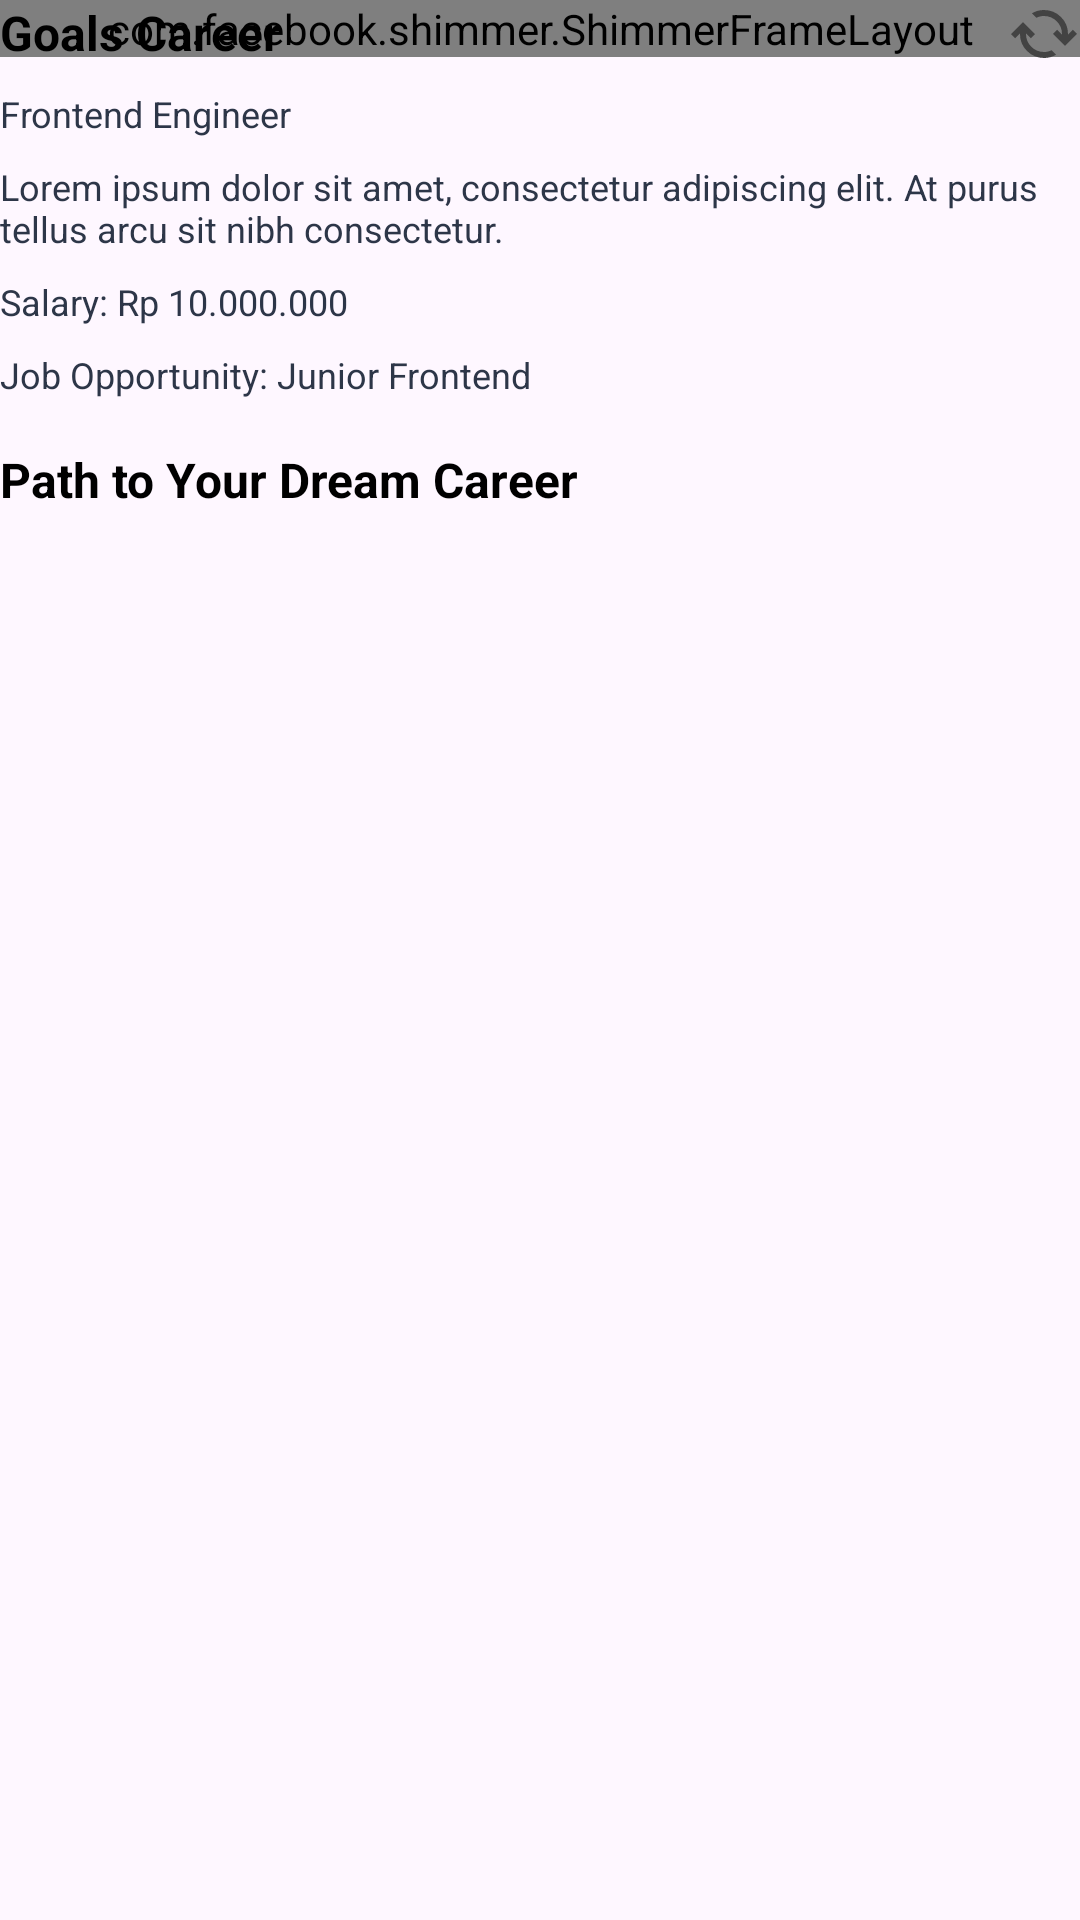

Write the Android layout XML for this screen, with the resource values it uses.
<!-- AndroidManifest.xml: application theme Theme.CareerPartner -->
<!-- res/layout/fragment_profile_my_career.xml -->
<?xml version="1.0" encoding="utf-8"?>
<androidx.core.widget.NestedScrollView xmlns:android="http://schemas.android.com/apk/res/android"
    xmlns:tools="http://schemas.android.com/tools"
    android:layout_width="match_parent"
    android:layout_height="match_parent"
    xmlns:app="http://schemas.android.com/apk/res-auto"
    tools:context=".main.profile.screen.ProfileMyCareerFragment">


    <androidx.constraintlayout.widget.ConstraintLayout
        android:layout_width="match_parent"
        android:layout_height="match_parent">

        <com.facebook.shimmer.ShimmerFrameLayout
            android:id="@+id/shimmerLayout"
            android:layout_width="match_parent"
            android:layout_height="wrap_content"
            app:layout_constraintTop_toTopOf="parent"
            app:layout_constraintStart_toStartOf="parent"
            app:layout_constraintEnd_toEndOf="parent"
            >

            <include layout="@layout/fragment_profile_my_career_shimmer"/>

        </com.facebook.shimmer.ShimmerFrameLayout>

        <androidx.constraintlayout.widget.ConstraintLayout
            android:id="@+id/layoutMyCareer"
            android:layout_width="match_parent"
            android:layout_height="wrap_content"
            android:visibility="visible"
            app:layout_constraintTop_toTopOf="parent"
            app:layout_constraintStart_toStartOf="parent"
            app:layout_constraintEnd_toEndOf="parent"
            >

            <TextView
                android:id="@+id/tvMyCareerGoalsTitle"
                android:layout_width="0dp"
                android:layout_height="wrap_content"
                android:text="@string/my_career_goals"
                android:textColor="@color/black"
                android:textStyle="bold"
                android:textSize="16sp"
                app:layout_constraintTop_toTopOf="parent"
                app:layout_constraintStart_toStartOf="parent"
                />

            <ImageView
                android:id="@+id/ivRefreshCareer"
                android:layout_width="24dp"
                android:layout_height="24dp"
                android:src="@drawable/icon_refresh"
                app:layout_constraintTop_toTopOf="@+id/tvMyCareerGoalsTitle"
                app:layout_constraintBottom_toBottomOf="@+id/tvMyCareerGoalsTitle"
                app:layout_constraintEnd_toEndOf="parent"
                />

            <TextView
                android:id="@+id/tvMyCareerGoals"
                android:layout_width="0dp"
                android:layout_height="wrap_content"
                android:text="Frontend Engineer"
                android:textColor="@color/abu"
                android:textStyle="normal"
                android:textSize="12sp"
                android:layout_marginTop="8dp"
                app:layout_constraintTop_toBottomOf="@+id/tvMyCareerGoalsTitle"
                app:layout_constraintStart_toStartOf="parent"
                />

            <TextView
                android:id="@+id/tvMyCareerGoalsDesc"
                android:layout_width="0dp"
                android:layout_height="wrap_content"
                android:text="@string/lorem"
                android:textColor="@color/abu"
                android:textStyle="normal"
                android:textSize="12sp"
                android:layout_marginTop="8dp"
                app:layout_constraintTop_toBottomOf="@+id/tvMyCareerGoals"
                app:layout_constraintStart_toStartOf="parent"
                />

            <TextView
                android:id="@+id/tvMyCareerSalary"
                android:layout_width="0dp"
                android:layout_height="wrap_content"
                android:text="Salary: Rp 10.000.000"
                android:textColor="@color/abu"
                android:textStyle="normal"
                android:textSize="12sp"
                android:layout_marginTop="8dp"
                app:layout_constraintTop_toBottomOf="@+id/tvMyCareerGoalsDesc"
                app:layout_constraintStart_toStartOf="parent"
                />

            <TextView
                android:id="@+id/tvMyCareerJobOpportunity"
                android:layout_width="0dp"
                android:layout_height="wrap_content"
                android:text="Job Opportunity: Junior Frontend"
                android:textColor="@color/abu"
                android:textStyle="normal"
                android:textSize="12sp"
                android:layout_marginTop="8dp"
                app:layout_constraintTop_toBottomOf="@+id/tvMyCareerSalary"
                app:layout_constraintStart_toStartOf="parent"
                />

            <TextView
                android:id="@+id/tvMyCareerPathCareer"
                android:layout_width="0dp"
                android:layout_height="wrap_content"
                android:text="@string/my_career_path"
                android:textColor="@color/black"
                android:textStyle="bold"
                android:textSize="16sp"
                android:layout_marginTop="16sp"
                app:layout_constraintTop_toBottomOf="@+id/tvMyCareerJobOpportunity"
                app:layout_constraintStart_toStartOf="parent"
                />

            <androidx.recyclerview.widget.RecyclerView
                android:id="@+id/rvMyCareerPath"
                android:layout_width="match_parent"
                android:layout_height="match_parent"
                android:nestedScrollingEnabled="false"
                app:layout_constraintTop_toBottomOf="@id/tvMyCareerPathCareer"
                app:layout_constraintBottom_toBottomOf="parent"
                app:layout_constraintStart_toStartOf="parent"
                app:layout_constraintEnd_toEndOf="parent"
                />

        </androidx.constraintlayout.widget.ConstraintLayout>


    </androidx.constraintlayout.widget.ConstraintLayout>

</androidx.core.widget.NestedScrollView>
<!-- res/layout/fragment_profile_my_career_shimmer.xml (included above) -->
<?xml version="1.0" encoding="utf-8"?>
<androidx.core.widget.NestedScrollView xmlns:android="http://schemas.android.com/apk/res/android"
    xmlns:tools="http://schemas.android.com/tools"
    android:layout_width="match_parent"
    android:layout_height="match_parent"
    xmlns:app="http://schemas.android.com/apk/res-auto"
    tools:context=".main.profile.screen.ProfileMyCareerFragment">

    <androidx.constraintlayout.widget.ConstraintLayout
        android:layout_width="match_parent"
        android:layout_height="match_parent">

        <TextView
            android:id="@+id/tvMyCareerGoalsTitleShimmer"
            android:layout_width="120dp"
            android:layout_height="wrap_content"
            android:background="@color/shimmerColor"
            android:textColor="@color/black"
            android:textStyle="bold"
            android:textSize="16sp"
            app:layout_constraintTop_toTopOf="parent"
            app:layout_constraintStart_toStartOf="parent"
            />

        <TextView
            android:id="@+id/tvMyCareerGoalsShimmer"
            android:layout_width="160dp"
            android:layout_height="wrap_content"
            android:background="@color/shimmerColor"
            android:textColor="@color/abu"
            android:textStyle="normal"
            android:textSize="12sp"
            android:layout_marginTop="8dp"
            app:layout_constraintTop_toBottomOf="@+id/tvMyCareerGoalsTitleShimmer"
            app:layout_constraintStart_toStartOf="parent"
            />

        <TextView
            android:id="@+id/tvMyCareerGoalsDescShimmer"
            android:layout_width="280dp"
            android:layout_height="wrap_content"
            android:background="@color/shimmerColor"
            android:textColor="@color/abu"
            android:textStyle="normal"
            android:textSize="12sp"
            android:layout_marginTop="8dp"
            app:layout_constraintTop_toBottomOf="@+id/tvMyCareerGoalsShimmer"
            app:layout_constraintStart_toStartOf="parent"
            />

        <TextView
            android:id="@+id/tvMyCareerSalaryShimmer"
            android:layout_width="160dp"
            android:layout_height="wrap_content"
            android:background="@color/shimmerColor"
            android:textColor="@color/abu"
            android:textStyle="normal"
            android:textSize="12sp"
            android:layout_marginTop="8dp"
            app:layout_constraintTop_toBottomOf="@+id/tvMyCareerGoalsDescShimmer"
            app:layout_constraintStart_toStartOf="parent"
            />

        <TextView
            android:id="@+id/tvMyCareerJobOpportunityShimmer"
            android:layout_width="160dp"
            android:layout_height="wrap_content"
            android:background="@color/shimmerColor"
            android:textColor="@color/abu"
            android:textStyle="normal"
            android:textSize="12sp"
            android:layout_marginTop="8dp"
            app:layout_constraintTop_toBottomOf="@+id/tvMyCareerSalaryShimmer"
            app:layout_constraintStart_toStartOf="parent"
            />

        <TextView
            android:id="@+id/tvMyCareerPathCareerShimmer"
            android:layout_width="120dp"
            android:layout_height="wrap_content"
            android:background="@color/shimmerColor"
            android:textColor="@color/black"
            android:textStyle="bold"
            android:textSize="16sp"
            android:layout_marginTop="16sp"
            app:layout_constraintTop_toBottomOf="@+id/tvMyCareerJobOpportunityShimmer"
            app:layout_constraintStart_toStartOf="parent"
            />

        <LinearLayout
            android:layout_width="match_parent"
            android:layout_height="wrap_content"
            android:layout_marginTop="4dp"
            app:layout_constraintTop_toBottomOf="@id/tvMyCareerPathCareerShimmer"
            app:layout_constraintStart_toStartOf="parent"
            app:layout_constraintEnd_toEndOf="parent"
            >

            <include layout="@layout/each_card_profile_path_shimmer"/>

        </LinearLayout>


    </androidx.constraintlayout.widget.ConstraintLayout>

</androidx.core.widget.NestedScrollView>
<!-- res/layout/each_card_profile_path_shimmer.xml (included above) -->
<?xml version="1.0" encoding="utf-8"?>
<androidx.cardview.widget.CardView xmlns:android="http://schemas.android.com/apk/res/android"
    android:layout_width="match_parent"
    android:layout_height="wrap_content"
    android:layout_marginEnd="16dp"
    android:layout_marginVertical="16dp"
    xmlns:app="http://schemas.android.com/apk/res-auto"
    app:cardBackgroundColor="@android:color/transparent"
    app:cardElevation="2dp"
    app:cardCornerRadius="12dp"
    >

    <androidx.constraintlayout.widget.ConstraintLayout
        android:layout_width="match_parent"
        android:layout_height="wrap_content"
        android:background="@color/shimmerColor"
        >

        <FrameLayout
            android:id="@+id/layout_numberShimmer"
            android:layout_width="40dp"
            android:layout_height="40dp"
            android:layout_marginTop="20dp"
            android:layout_marginStart="16dp"
            android:background="@color/shimmerColor"
            app:layout_constraintTop_toTopOf="parent"
            app:layout_constraintStart_toStartOf="parent"
            >

            <TextView
                android:id="@+id/tvMyCareerPathCourseNumber"
                android:layout_width="24dp"
                android:layout_height="24dp"
                android:background="@color/shimmerColor"
                android:textSize="20sp"
                android:textStyle="bold"
                android:textColor="@color/white"
                android:textAlignment="center"
                android:layout_gravity="center"
                />

        </FrameLayout>

        <TextView
            android:id="@+id/tvMyCareerPathCourseTitleShimmer"
            android:layout_width="160dp"
            android:layout_height="wrap_content"
            android:background="@color/shimmerColor"
            android:textSize="16sp"
            android:textColor="@color/black"
            android:maxLength="40"
            android:maxLines="1"
            android:ellipsize="end"
            android:layout_marginHorizontal="12dp"
            app:layout_constraintTop_toTopOf="@+id/layout_numberShimmer"
            app:layout_constraintStart_toEndOf="@+id/layout_numberShimmer"
            />

        <TextView
            android:id="@+id/tvMyCareerPathCourseSourceShimmer"
            android:layout_width="120dp"
            android:layout_height="wrap_content"
            android:background="@color/shimmerColor"
            android:textSize="16sp"
            android:textColor="@color/black"
            android:maxLength="40"
            android:maxLines="1"
            android:ellipsize="end"
            android:layout_marginHorizontal="12dp"
            android:layout_marginTop="4dp"
            app:layout_constraintTop_toBottomOf="@id/tvMyCareerPathCourseTitleShimmer"
            app:layout_constraintStart_toEndOf="@+id/layout_numberShimmer"
            />

        <LinearLayout
            android:layout_width="0dp"
            android:layout_height="wrap_content"
            android:layout_marginVertical="20dp"
            android:layout_marginHorizontal="20dp"
            android:weightSum="2"
            app:layout_constraintTop_toBottomOf="@+id/tvMyCareerPathCourseSourceShimmer"
            app:layout_constraintStart_toStartOf="parent"
            app:layout_constraintEnd_toEndOf="parent"
            app:layout_constraintBottom_toBottomOf="parent"
            >

            <com.google.android.material.button.MaterialButton
                android:id="@+id/btnOpenSource"
                android:layout_width="0dp"
                android:layout_height="wrap_content"
                android:textColor="@color/black"
                android:minWidth="120dp"
                android:minHeight="32dp"
                android:paddingVertical="8dp"
                android:layout_weight="1"
                app:backgroundTint="@null"
                android:layout_marginEnd="8dp"
                android:background="@color/shimmerColor"
                />

            <com.google.android.material.button.MaterialButton
                android:id="@+id/btnDone"
                android:layout_width="0dp"
                android:layout_height="wrap_content"
                android:minWidth="120dp"
                android:minHeight="32dp"
                android:paddingVertical="8dp"
                android:layout_weight="1"
                app:backgroundTint="@null"
                android:background="@color/shimmerColor"
                />

        </LinearLayout>

    </androidx.constraintlayout.widget.ConstraintLayout>



</androidx.cardview.widget.CardView>
<!-- resources referenced by this layout -->
<resources>
  <color name="abu">#2D3648</color>
  <color name="black">#FF000000</color>
  <color name="shimmerColor">#CCE4E4E4</color>
  <color name="white">#FFFFFFFF</color>
  <!-- drawable icon_refresh (drawable) -->
  <vector xmlns:android="http://schemas.android.com/apk/res/android"
      android:width="24dp"
      android:height="24dp"
      android:viewportWidth="960"
      android:viewportHeight="960">
    <path
        android:pathData="M482,800q-134,0 -228,-93t-94,-227v-7l-64,64 -56,-56 160,-160 160,160 -56,56 -64,-64v7q0,100 70.5,170T482,720q26,0 51,-6t49,-18l60,60q-38,22 -78,33t-82,11ZM760,639L600,479l56,-56 64,64v-7q0,-100 -70.5,-170T478,240q-26,0 -51,6t-49,18l-60,-60q38,-22 78,-33t82,-11q134,0 228,93t94,227v7l64,-64 56,56 -160,160Z"
        android:fillColor="#434343"/>
  </vector>
  <string name="lorem">Lorem ipsum dolor sit amet, consectetur adipiscing elit. At purus tellus arcu sit nibh consectetur.</string>
  <string name="my_career_goals">Goals Career</string>
  <string name="my_career_path">Path to Your Dream Career</string>
  <style name="Theme.CareerPartner" parent="Base.Theme.CareerPartner" />
  <style name="Base.Theme.CareerPartner" parent="Theme.Material3.DayNight.NoActionBar">
      </style>
</resources>
